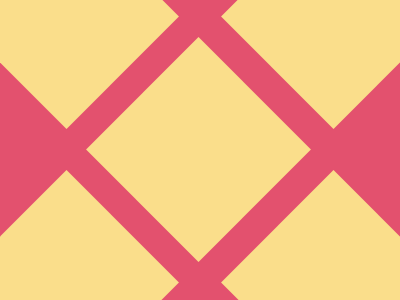

Recreate this image using only HTML and CSS.

<div class="center"></div>
<div class="top-left"></div>
<div class="top-right"></div>
<div class="bottom-left"></div>
<div class="bottom-right"></div> 
<style>
  body {
    margin: 0;
    padding: 0;
    box-sizing: border-box;
    background-color: #E3516E;
    position: relative;
  }
  div {
    background-color: #FADE8B;
    width: 159px;
    height: 159px;
    position: absolute;
    transform: rotate(45deg);
  }
  .center {
    top: 70px;
    right: 122px;
  }
  .top-left {
    top: -63px;
    left: -13px;
  }
  .top-right {
    top: -63px;
    right: -13px;
  }
  .bottom-left {
    top: 203px;
    left: -13px;
  }
  .bottom-right {
    top: 203px;
    right: -13px;
  }
</style>